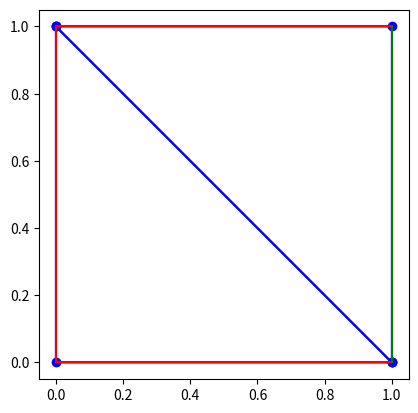
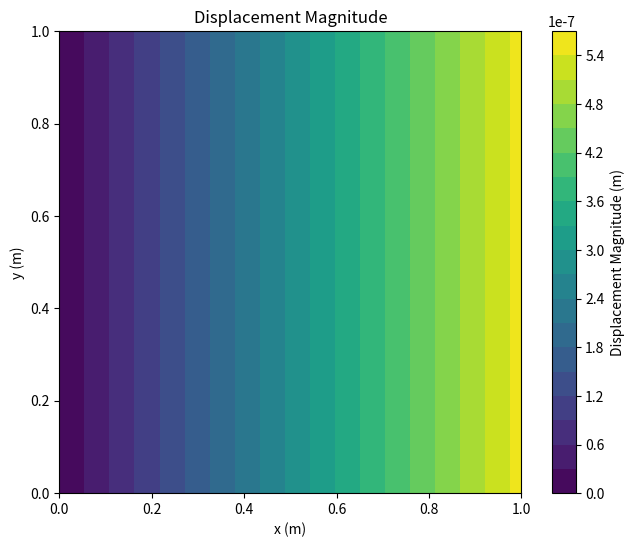

The matplotlib source for these figures, in order:
import numpy as np
import matplotlib.pyplot as plt
import matplotlib.tri as tri
from scipy.sparse.linalg import spsolve


# Model:

# The model's geometry is expressed in a list containing its nodes. The nodes are described by their coordinates, so we will identify the nodes by its index in this array, and we will bw able to access its coordinates with that index:
nodes = np.array([[0,0],
                  [1,0],
                  [1,1],
                  [0,1]])

# The elements are conformed as per the node's connectivity. We will fins the elements listed in an array, and we will be able to access them by their index. Every item in tis array will contain the nodes in every element:
elements = np.array([[1, 2, 3],
                     [3, 4, 1]])

for i, element in enumerate(elements):
    # Correct indexing for Python (0-based)
    element = element - 1
    elements[i] = element


# Boundary conditions:

# Let's create variables for the traction to easily modify them:
surface_traction = 1000  # Presure in N/m^2

# Now, we establish the boundary conditions: [segment coordinates [init, end], type, value (scalar (value) or vector (x,y))]
# BC type legend:
#   U = displacements (m)
#   f = distributed force (Pa)

boundary_conditions = [[[[0,0],[0,1]],'U',0,"free"], [[[0,0],[1,0]],'U',"free",0], [[[0,1],[1,1]],'U',"free",0], [[[1,0],[1,1]],'f',surface_traction,0]]
    # Note: for displacements we can use "free"


# Material properties

E = 26e9        # Young's modulus (Pa)
nu = 0.2        # Poisson's ratio
sigma_y = 2e6   # Tensile strenght (Pa)
G_f = 74        # Fracture energy (N/m)


# Plot the geometry
import matplotlib.pyplot as plt

def plot_mesh(nodes, elements, boundary_conditions):
    for element in elements:
        polygon = [nodes[node - 1] for node in element]
        polygon.append(polygon[0])  # Close the loop
        plt.plot(*zip(*polygon), marker='o', color='blue')

    for segment, bc_type, _, _ in boundary_conditions:
        plt.plot(*zip(*segment), color='red' if bc_type == 'U' else 'green')

    plt.gca().set_aspect('equal', adjustable='box')
    plt.show()

plot_mesh(nodes, elements, boundary_conditions)


# FEM:

# Then, we will create a function to compute the area (to know the area of the element, det(J) = 2A). For a given "element" (listed in the array "elements") we will compute their area by accessing to their nodal coordinates, listed in the array "nodes":
def area(element):
    """Compute the area of an element"""
    x1, y1 = nodes[element[0]]
    x2, y2 = nodes[element[1]]
    x3, y3 = nodes[element[2]]
    return abs((x1 * (y2 - y3) + x2 * (y3 - y1) + x3 * (y1 - y2)) / 2)

# The following function will help with automatizing the computation of the shape functions. This simply changes the position of the "nodes" in an "element":
def cyclic_permutation(element):
    """Perform cyclic permutation of an element's nodes"""
    return np.array([element[1], element[2], element[0]])


def N(element, x, y):
    """Compute the [N] matrix"""
    N = np.zeros([2, 2*len(element)])

    for permutation in range(len(element)): # For every permutation we compute the shape functions corresponding to one node (indices [0, 1, 2] in the permuted "element" array:
        x1, y1 = nodes[element[0]]
        x2, y2 = nodes[element[1]]
        x3, y3 = nodes[element[2]]
        ai = x2 * y3 - x3 * y2
        bi = y2 - y3
        ci = x3 - x2
        shape_function = (ai + bi * x + ci * y)
        N[0][2*permutation] = shape_function
        N[1][2*permutation+1] = shape_function

        element = cyclic_permutation(element)

    return N / 2 * area(element)


def B(element): # The [B] matrix for a CST element is constant, therefore it is independent from x or y.
    """Compute the [B] matrix of an element"""
    B = np.zeros([3, 2 * len(element)])

    for permutation in range(len(element)):
        x1, y1 = nodes[element[0]]
        x2, y2 = nodes[element[1]]
        x3, y3 = nodes[element[2]]

        B[0, 2*permutation] = y2 - y3
        B[1, 2*permutation+1] = x3 - x2
        B[2, 2*permutation] = x3 - x2
        B[2, 2*permutation+1] = y2 - y3

        element = cyclic_permutation(element)

    return B / 2 * area(element)


# Define a function to compute the material constitutive matrix. This will deppend on the type of problem treated; in this case, plane strain for an isotropic material is assumed:
def C(E, nu):
    """Compute the material constitutive law matrix"""
    C = np.array([[1-nu, nu, 0],
                  [nu, 1-nu, 0],
                  [0, 0, (1-2*nu)/2]]) # CHECK: /2 correction for Voight notation strain tensor.

    return C * E/((1+nu)*(1-2*nu))


# Functions to check boundary conditions and applied surface tractions:
# We define a function that checks if a given node is in a certain segment:
def node_in_segment(node, segment):
    """Check if a node is in a segment"""
    v1 = nodes[int(node)] - np.array(segment[1])
    v2 = np.array(segment[0]) - np.array(segment[1])

    if np.cross(v1,v2) == 0 and \
       (min(segment[0][0],segment[1][0]) <= nodes[node][0] <= max(segment[0][0],segment[1][0])) and \
       (min(segment[0][1],segment[1][1]) <= nodes[node][1] <= max(segment[0][1],segment[1][1])):
        return True
    else:
        return False

# Assembly of the global stiffness matrix and force vector:
def assembly(elements):
    """Assemble the global stiffness matrix and force vector"""
    # Global stiffness matrix initialization
    n_dofs = 2 * len(nodes)
    K = np.zeros([n_dofs, n_dofs])

    # Global force vector initialization:
    F = np.zeros(n_dofs)

    # Vectorized assembly
    element_dofs = []
    values = []

    C_mat = C(E, nu)

    for element in elements:
        # Compute local stiffness matrix. This is int_{\Omega} [B]^T [C] [B] d\Omega.
        B_mat = B(element)
        K_e = area(element) * (B_mat.T @ C_mat @ B_mat) # Numerical integration is performed by multiplying bt the area, as both [B] and [C] are independent from x and y

        # Get global DOF indices for the current element
        global_dofs = np.array([2 * node + i for node in element for i in range(2)]) # For every element, this creates a list of the position in the global stiffness matrix of the dofs "i" of every "node"

        # Record contributions to the global matrix
        for i in range(2 * len(element)):
            for j in range(2 * len(element)):
                element_dofs.append((global_dofs[i], global_dofs[j])) # Record the global DOFs in a specific "element"
                values.append(K_e[i, j]) # Record the "K_e" value to add in the global "K" matrix

        # Global force vector assembly:
        # Loop over edges of the element
        for i in range(len(element)):
            # Current edge nodes
            n1, n2 = element[i], element[(i + 1) % len(element)]

            # Check if edge matches a boundary condition
            for condition in boundary_conditions:
                segment, bc_type, tx, ty = condition

                if bc_type == 'f' and node_in_segment(n1, segment) and node_in_segment(n2, segment):
                    # Compute edge length
                    edge_length = np.linalg.norm(nodes[n2] - nodes[n1])

                    # Traction vector
                    traction = np.array([tx, ty])

                    # Local force contributions (constant distribution)
                    f_local = (edge_length / 2) * np.array([*traction, *traction])

                    # Add contributions to the global force vector
                    global_dofs = [2 * n1, 2 * n1 + 1, 2 * n2, 2 * n2 + 1]
                    for dof, f in zip(global_dofs, f_local):
                        F[dof] += f

    # Convert to sparse matrix format
    from scipy.sparse import coo_matrix

    row_indices, col_indices = zip(*element_dofs)
    K_sparse = coo_matrix((values, (row_indices, col_indices)), shape=(n_dofs, n_dofs))
    K = K_sparse.toarray()  # Convert back to dense if needed

    # Impose boundary conditions on displacement:
    for condition in boundary_conditions:
        segment, bc_type, ux, uy = condition
        if bc_type == 'U':
            for i, node in enumerate(nodes):
                if node_in_segment(i, segment):
                    if ux != "free":
                        F[2 * i] = ux
                        K[:, 2 * i] = 0
                        K[2 * i, :] = 0
                        K[2 * i, 2 * i] = 1
                    if uy != "free":
                        F[2 * i + 1] = uy
                        K[:, 2 * i + 1] = 0
                        K[2 * i + 1, :] = 0
                        K[2 * i + 1, 2 * i + 1] = 1
    return K, F

# Solve for displacements
K, F = assembly(elements)
u = spsolve(K, F)
print(u.reshape(-1, 2))

epsilon = np.zeros([len(elements), 3])
sigma = np.zeros([len(elements), 3])
sigma_von_mises = np.zeros(len(elements))

# Solve for strain and stress
for i, element in enumerate(elements):
    # Correct indexing for Python (0-based)
    element = element - 1
    u_e = np.zeros(2 * len(element))
    for j, node in enumerate(element):
        u_e[2 * j] = u[2 * node]
        u_e[2 * j + 1] = u[2 * node + 1]
    epsilon[i] = B(element) @ u_e
    sigma[i] = C(E, nu) @ epsilon[i]

# Plot the displacements
# Create the triangulation object
triangulation = tri.Triangulation(nodes[:, 0], nodes[:, 1], elements)

# Compute magnitude of displacements for visualization
u_x = u[0::2]  # x-displacement (even indices)
u_y = u[1::2]  # y-displacement (odd indices)
u_magnitude = np.sqrt(u_x**2 + u_y**2)

# Plot the displacement magnitude
plt.figure(figsize=(8, 6))
plt.tricontourf(triangulation, u_magnitude, levels=20, cmap='viridis')
plt.colorbar(label='Displacement Magnitude (m)')
plt.title('Displacement Magnitude')
plt.xlabel('x (m)')
plt.ylabel('y (m)')
plt.gca().set_aspect('equal', adjustable='box')
plt.show()


# E-FEM considering strong discontinuities

"""
Linear system of equations:
[K_bb  K_bw  K_bs       ]   {\delta d              }   {- A{f_int^e - f_ext^e}}
[K_wb  K_ww  K_ws       ] · {\delta [|\varepsilon|]} = {- h_[|\varepsilon|]   }
[K_s*b K_s*w K_s*s + K_q]   {\delta [u]            }   {- \Phi_0              }

Simplification to account only for strong discontinuities:
[K_bb  K_bs       ]   {\delta d              }   {- A{f_int^e - f_ext^e}}
[K_s*b K_s*s + K_q]   {\delta [u]            } = {- \Phi_0              }

-\Phi_0 = 0 => K_s*b · \delta d + (K_s*s + K_q) · \delta [u] = 0 => \delta [u] = (K_s*s + K_q)^(-1) · K_s*b · \delta d

So the entire system can be reduced to:
K_sc · \delta d = - A{f_int^e - f_ext^e}
Where:
K_sc = (K_bb - K_bs · (K_s*s + K_q)^(-1) · K_s*b)

Localization criteria: In this first iteration, the crack is predefined, so we know beforehand its location and normal vector
"""
from scipy.special import lambertw

crack_opening = 0.5 # x coordinate of the crack opening
n = np.array([1, 0]) # Normal vector of the crack opening

n_e = np.zeros(2 * len(element))
n_e[0::2], n_e[1::2] = n[0], n[1] # We populate a vector to match the dimension of the expanded matrices

def heaviside(x):
    """Compute the heaviside function"""
    if x < crack_opening: return 0
    # elif node == crack_opening: return 0.5 # This line can be problematic if a node of an element is in the crack opening
    else: return 1

def G_s(element):
    """Compute the G_s matrix"""
    x1, y1 = nodes[element[0]]
    x2, y2 = nodes[element[1]]
    x3, y3 = nodes[element[2]]
    b1, b2, b3 = (y2 - y3) * heaviside(x1), (y3 - y1) * heaviside(x2), (y1 - y2) * heaviside(x3)
    c1, c2, c3 = (x3 - x2) * heaviside(x1), (x1 - x3) * heaviside(x2), (x2 - x1) * heaviside(x3)
    # In the E-FEM formulation, we find a sum for all elements in \Omega^+, however for the SKON formulation G = dH, so by the moment G will be defined at an elementary level and then assembled in a global matrix
    dphi_dx = (b1 + b2 + b3) / (2 * area(element))
    dphi_dy = (c1 + c2 + c3) / (2 * area(element))
    # Compute \nabla \phi:
    G_s = np.zeros((3, 2 * len(element)))
    G_s[0, 0::2] = dphi_dx
    G_s[1, 1::2] = dphi_dy
    G_s[2, 0::2] = dphi_dy
    G_s[2, 1::2] = dphi_dx
    return G_s

def H_s(n):
    """Compute the H_s matrix"""
    nx, ny = n
    H_s = np.zeros((3, 2 * len(element)))
    H_s[0, 0::2] = nx
    H_s[1, 1::2] = ny
    H_s[2, 0::2] = ny
    H_s[2, 1::2] = nx
    return H_s

def K_bb(element):
    """Compute the stiffness matrix K_bb"""
    B_mat = B(element)
    C_mat = C(E, nu)
    return area(element) * (B_mat.T @ C_mat @ B_mat)

def K_bs(element, n):
    """Compute the stiffness matrix K_bs"""
    B_mat = B(element)
    C_mat = C(E, nu)
    G_s_mat = G_s(element)
    return area(element) * (B_mat.T @ C_mat @ G_s_mat @ n)

def K_sb(element, n):
    """Compute the stiffness matrix K_sb"""
    H_s_mat = H_s(n)
    C_mat = C(E, nu)
    B_mat = B(element)
    return n.T @ H_s_mat.T @ C_mat @ B_mat

def K_ss(element, n):
    """Compute the stiffness matrix K_ss"""
    H_s_mat = H_s(n)
    C_mat = C(E, nu)
    G_s_mat = G_s(element)
    return n.T @ H_s_mat.T @ C_mat @ G_s_mat @ n # According to the notes it should be 1 / area(element) * (n.T @ H_s_mat.T @ C_mat @ G_s_mat @ n), but that is not dimensionally consistent

def K_q(sigma_y, G_f, u_modulus):
    """Compute the stiffness matrix K_q"""
    return sigma_y**2 / G_f * np.exp(- sigma_y / G_f * u_modulus)

def u_magnitude(sigma_y, G_f, d, element, n):
    """Compute the magnitude of the crack displacement"""
    T_e = K_sb(element, n) @ d
    M = K_ss(element, n)
    return G_f / sigma_y * (lambertw(sigma_y**2 * np.exp(sigma_y * T_e / (G_f * M) / (G_f * M))) - sigma_y * T_e / (G_f * M))

def K_sc(element, n):
    """Compute the stiffness matrix K_sc"""
    K_bb_mat = K_bb(element)
    K_bs_mat = K_bs(element, n)
    K_sb_mat = K_sb(element, n)
    K_ss_mat = K_ss(element, n)
    return K_bb_mat - K_bs @ np.linalg.inv(K_ss_mat + K_q) @ K_sb


# Localization and opening criteria:
"""
With this first (purely geometric) approach, we will project the traction vector in the normal direction to the crack opening (predefined).
Localization will take place when this component of the traction vector reaches a treshold (sigma_y)
"""
def T(element, n, sigma_e):
    """Compute the traction vector for a give element"""
    nx, ny = n
    H_s_mat = np.zeros((len(element), 2)) # Notice it is more convinient to redefine H_s for this specific case
    H_s_mat[0, 0] = nx
    H_s_mat[1, 1] = ny
    H_s_mat[2, 0] = ny
    H_s_mat[2, 1] = nx
    return H_s_mat.T @ sigma_e


# Resolution of the system
"""
In this case, as we are no longer facing a linear problem, we need a slightly different approach.
We will then implement an iterative solver with a gradual increment of the load.

BFGS algorithm: https://en.wikipedia.org/wiki/Broyden%E2%80%93Fletcher%E2%80%93Goldfarb%E2%80%93Shanno_algorithm

Implementation of BFGS in EFEM
1. Initialization:
  - Start with an initial guess for the displacement field.
  - Set an initial stiffness matrix approximation (usually the identity matrix or a tangent stiffness matrix).
2. Iterative Process:
  - Compute the residual:
    R = K·Δu − F
    Where K is the stiffness matrix, Δu is the displacement increment, and F is the external force vector.
  - Update the displacement increment Δu using:
    Δu = −H^(-1)·R
    Where: H is the current approximation of the stiffness matrix.
  - Update H using the BFGS formula:
    H_k+1 = H_k + y_k·y_k^T / (y_k^T·s_k) - H_k·s_k·s_k^T·H_k / (s_k^T·H_k·s_k)
    Here:
    s_k = u_k+1 - u_k
    y_k = R_k+1 - R_k
3. Crack Handling:
  - Modify the stiffness matrix locally for elements crossed by a discontinuity. This will affect the residual and H, requiring careful implementation.
  - Update the displacement increment and repeat the BFGS iterations until convergence.
4. Convergence Criteria:
  - Check for convergence using a norm of the residual or displacement increments. A common criterion is: ∥R∥ < ϵ
    where ϵ is a small tolerance value.
"""

# Assembly of the global stiffness matrix and force vector:

# Global stiffness matrix initialization
n_dofs = 2 * len(nodes)
K = np.zeros([n_dofs, n_dofs])

# Global force vector initialization:
F = np.zeros(n_dofs)

# Vectorized assembly
element_dofs = []
values = []

C_mat = C(E, nu)

for element in elements:
    # Compute local stiffness matrix. This is int_{\Omega} [B]^T [C] [B] d\Omega.
    B_mat = B(element)
    K_e = area(element) * (B_mat.T @ C_mat @ B_mat) # Numerical integration is performed by multiplying bt the area, as both [B] and [C] are independent from x and y

    # Get global DOF indices for the current element
    global_dofs = np.array([2 * node + i for node in element for i in range(2)]) # For every element, this creates a list of the position in the global stiffness matrix of the dofs "i" of every "node"

    # Record contributions to the global matrix
    for i in range(2 * len(element)):
        for j in range(2 * len(element)):
            element_dofs.append((global_dofs[i], global_dofs[j])) # Record the global DOFs in a specific "element"
            values.append(K_e[i, j]) # Record the "K_e" value to add in the global "K" matrix

    # Global force vector assembly:
    # Loop over edges of the element
    for i in range(len(element)):
        # Current edge nodes
        n1, n2 = element[i], element[(i + 1) % len(element)]

        # Check if edge matches a boundary condition
        for condition in boundary_conditions:
            segment, bc_type, tx, ty = condition

            if bc_type == 'f' and node_in_segment(n1, segment) and node_in_segment(n2, segment):
                # Compute edge length
                edge_length = np.linalg.norm(nodes[n2] - nodes[n1])

                # Traction vector
                traction = np.array([tx, ty])

                # Local force contributions (constant distribution)
                f_local = (edge_length / 2) * np.array([*traction, *traction])

                # Add contributions to the global force vector
                global_dofs = [2 * n1, 2 * n1 + 1, 2 * n2, 2 * n2 + 1]
                for dof, f in zip(global_dofs, f_local):
                    F[dof] += f

# Convert to sparse matrix format
from scipy.sparse import coo_matrix

row_indices, col_indices = zip(*element_dofs)
K_sparse = coo_matrix((values, (row_indices, col_indices)), shape=(n_dofs, n_dofs))
K = K_sparse.toarray()  # Convert back to dense if needed

# Impose boundary conditions on displacement:
for condition in boundary_conditions:
    segment, bc_type, ux, uy = condition
    if bc_type == 'U':
        for i, node in enumerate(nodes):
            if node_in_segment(i, segment):
                if ux != "free":
                    F[2 * i] = ux
                    K[:, 2 * i] = 0
                    K[2 * i, :] = 0
                    K[2 * i, 2 * i] = 1
                if uy != "free":
                    F[2 * i + 1] = uy
                    K[:, 2 * i + 1] = 0
                    K[2 * i + 1, :] = 0
                    K[2 * i + 1, 2 * i + 1] = 1
